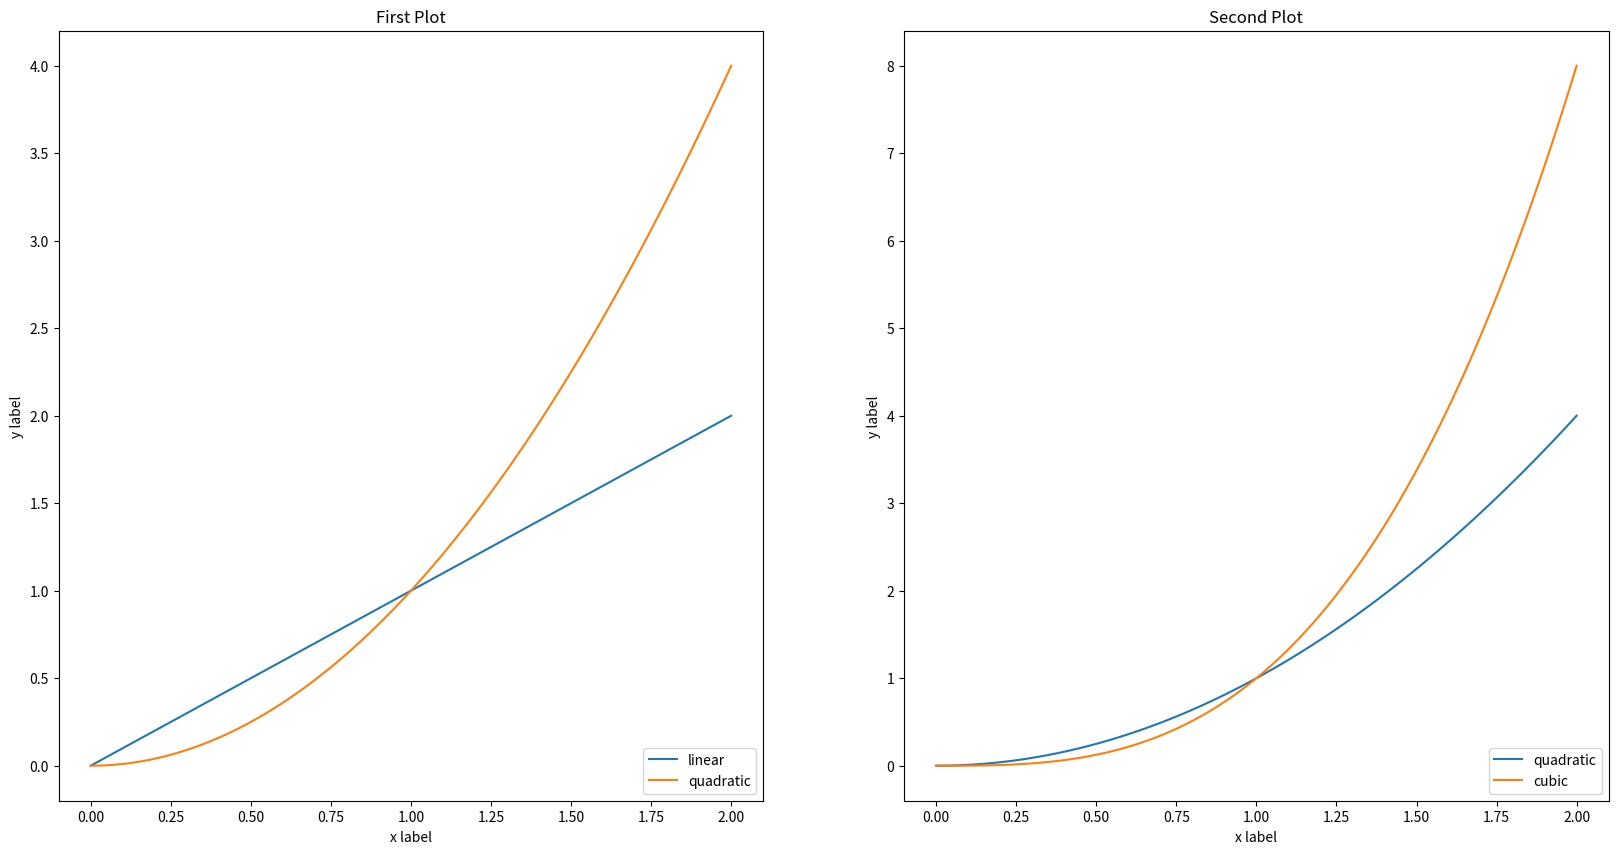

Reproduce this figure in Python.
import matplotlib.pyplot as plt
import matplotlib
import numpy as np
import io

matplotlib.pyplot.ioff()
print(f"is_interactive = {matplotlib.is_interactive()}")

x = np.linspace(0, 2, 100)


fig, (ax1, ax2) = plt.subplots(nrows=1, ncols=2, figsize=(20,10))
ax1.plot(x, x, label='linear')  
ax1.plot(x, x**2, label='quadratic')  
ax1.set_xlabel('x label')  
ax1.set_ylabel('y label')  
ax1.set_title("First Plot")  
ax1.legend(loc='lower right')

ax2.plot(x, x**2, label='quadratic')  
ax2.plot(x, x**3, label='cubic') 
ax2.set_xlabel('x label')  
ax2.set_ylabel('y label')  
ax2.set_title("Second Plot")  
ax2.legend(loc='lower right')
fig.savefig("linear-quedratic.png")
fig.savefig("linear-quedratic.png")
buffer = io.BytesIO()
fig.savefig(buffer, format='png')
buffer.seek(0)
print(buffer.read())

plt.show()
input("Press Enter to continue...")
print("Done")

